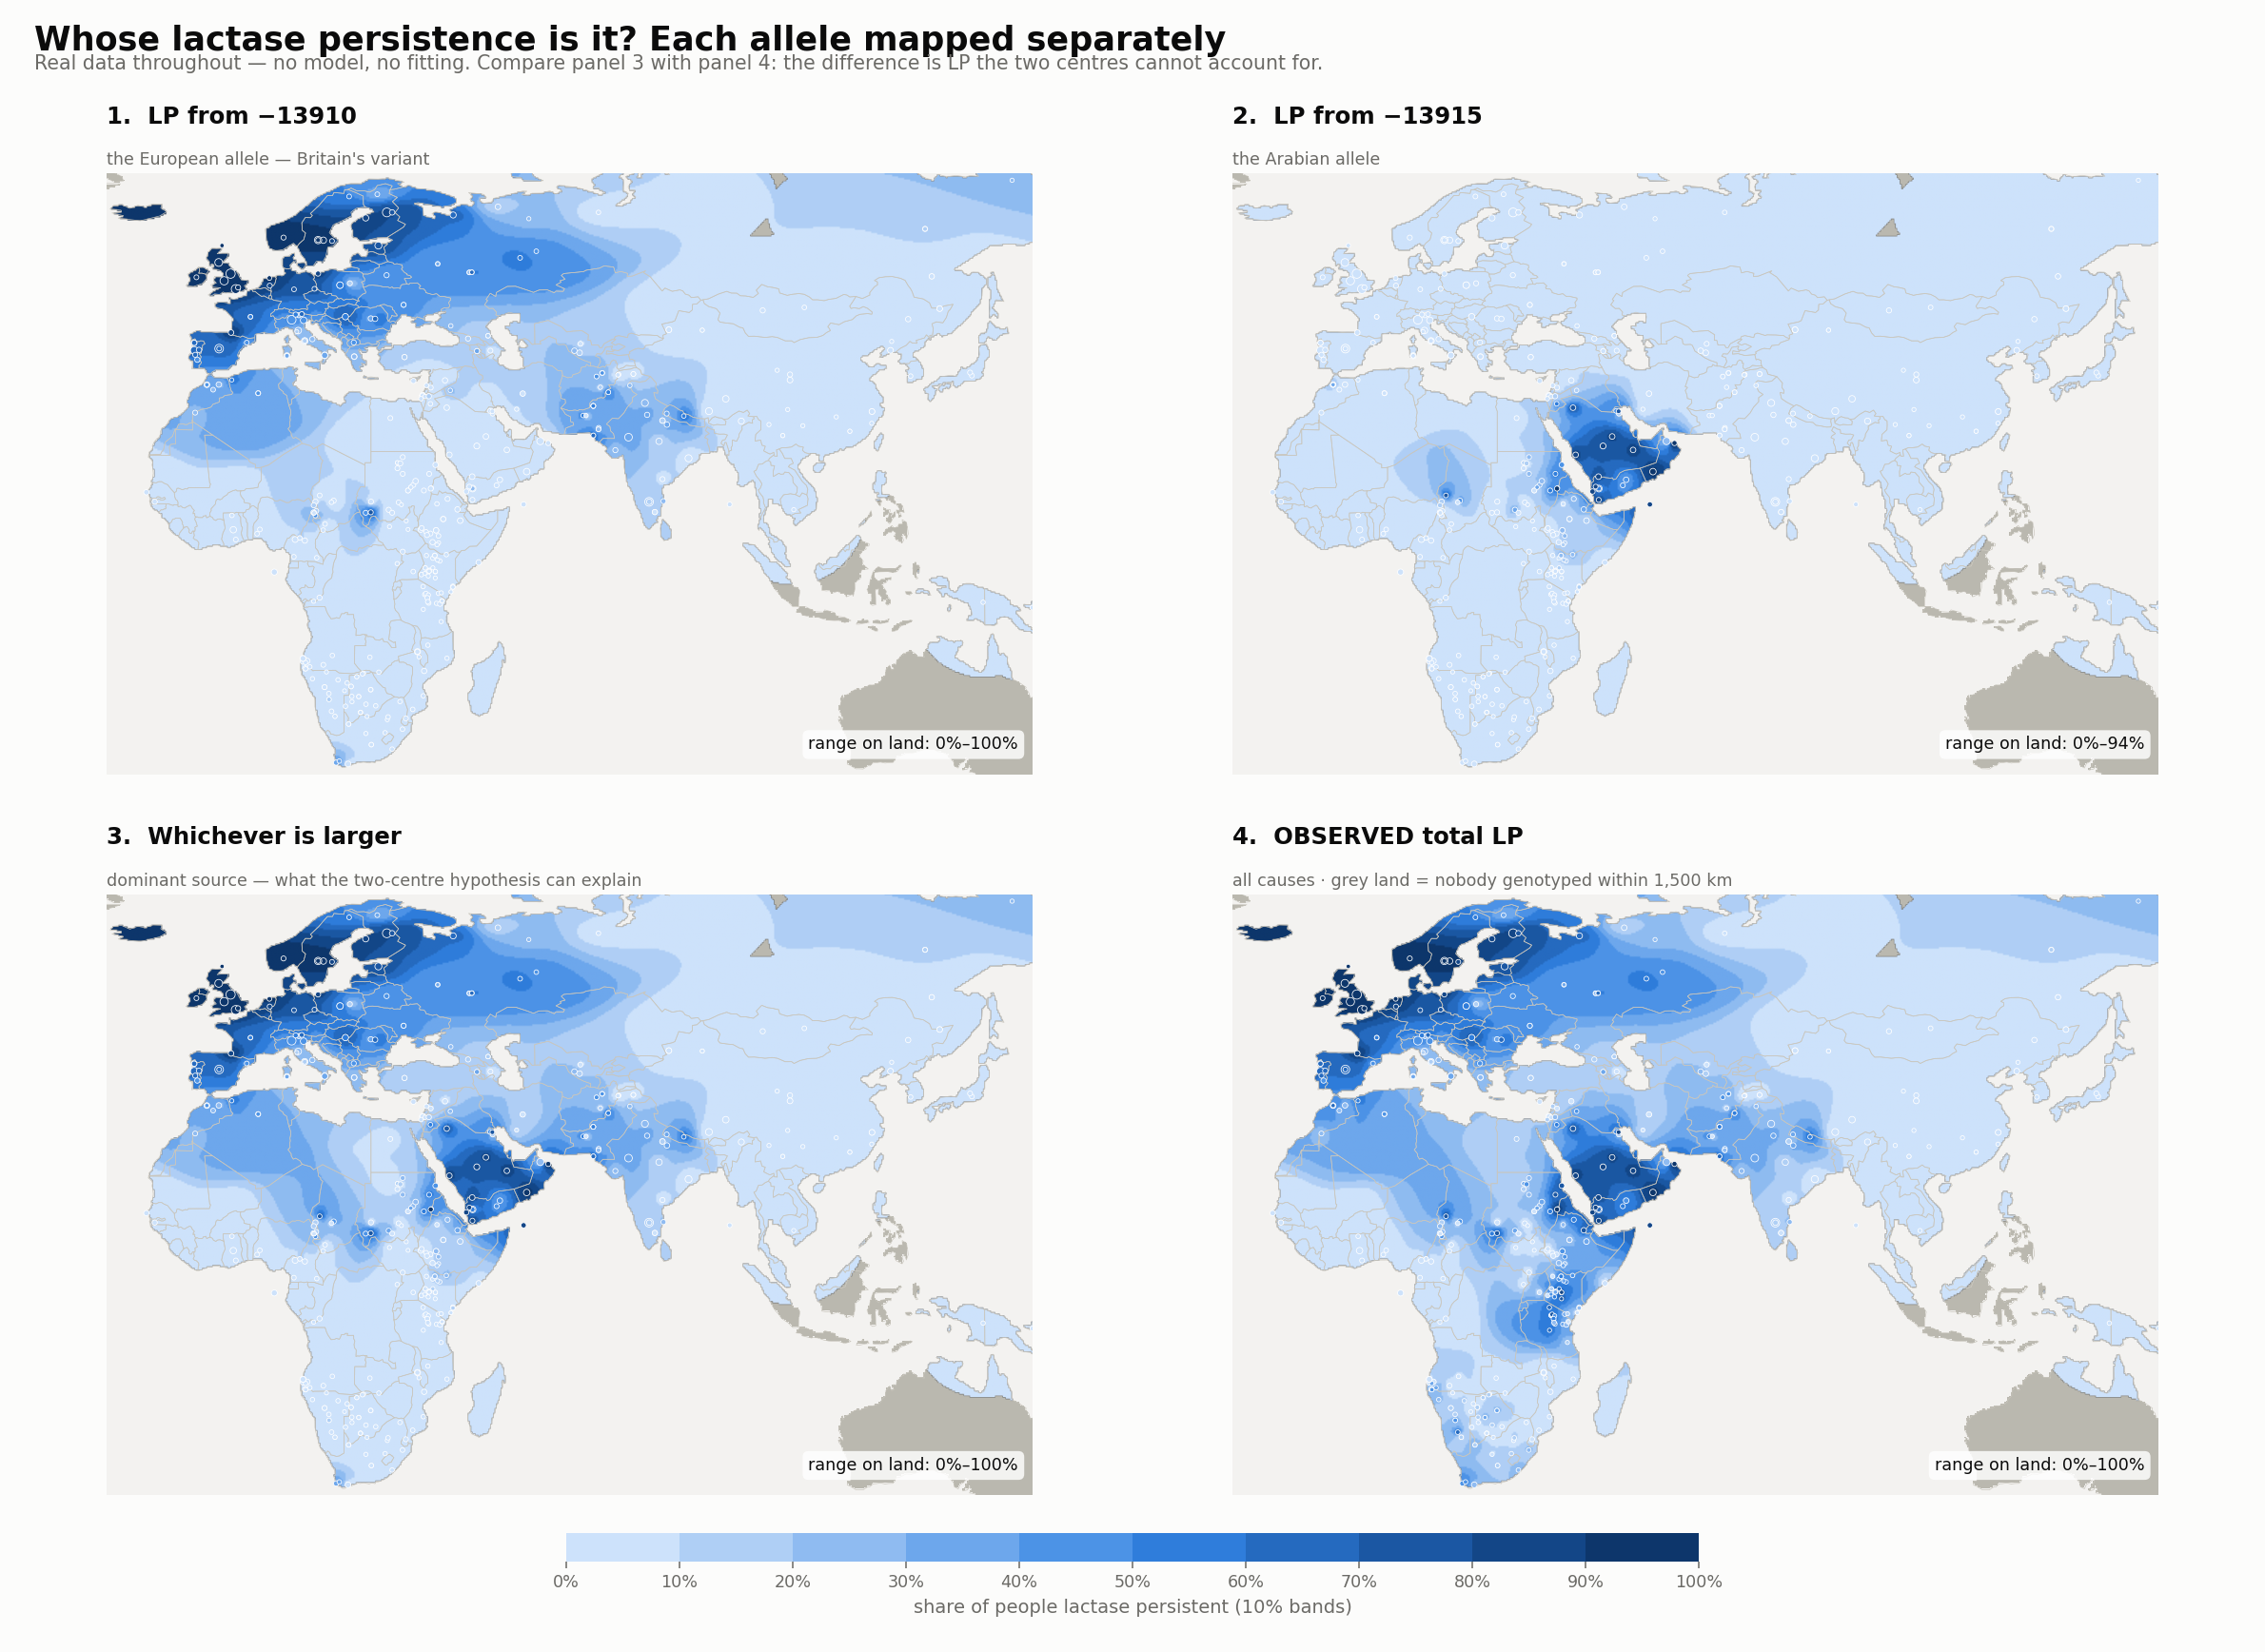

Python code for this plot:
"""
Whose lactase persistence is it?

The two-centre hypothesis says LP radiated out of Britain and out of Arabia. That
makes a prediction we can check without any ancestry data at all, because GLAD
reports each functional allele SEPARATELY:

  - if the hypothesis holds, Europe should be solid -13910 territory, Arabia solid
    -13915 territory, with a visible boundary where they meet
  - if the alleles are interleaved, or if regions have high LP from NEITHER, the
    two-pole picture is wrong

This is not circular. It does not use LP to predict LP; it asks which SOURCE a
population's LP came from, which is a different question from how much it has.

All four panels are in the same units — probability an individual is lactase
persistent — so they can be read against each other:

    phenotype from one allele = 1 - (1 - p)^2      (dominant, HWE)

  1. LP attributable to -13910  (the European allele)
  2. LP attributable to -13915  (the Arabian allele)
  3. Whichever is larger        (dominant source)
  4. Observed total LP

Run:  python3 lactase-persistence/allele_source_maps.py
"""

import os
import sys

import matplotlib
import numpy as np

if not os.environ.get("DISPLAY") and sys.platform != "win32":
    matplotlib.use("Agg")
import matplotlib.pyplot as plt
from matplotlib.colors import BoundaryNorm, LinearSegmentedColormap, ListedColormap

from distance_interpolation import load
from interpolation_maps import EXTENT, NX, draw_panel, idw_observed
from lp_map import INK, RAMP, SURFACE, land_mask, load_land

HERE = os.path.dirname(os.path.abspath(__file__))
OUT_PNG = os.path.join(HERE, "allele_source_maps.png")
MUTED = "#6b6a66"


def pheno_from_allele(p):
    """Dominant allele under Hardy-Weinberg: P(at least one copy)."""
    return 1.0 - (1.0 - p) ** 2


def main():
    rows = load()
    lat = np.array([r["lat"] for r in rows])
    lon = np.array([r["lon"] for r in rows])
    obs = np.array([r["pheno"] for r in rows])
    n = np.array([r["n"] for r in rows], dtype=float)

    ph_eur = pheno_from_allele(np.array([r["eur"] for r in rows]))
    ph_me = pheno_from_allele(np.array([r["me"] for r in rows]))
    ph_max = np.maximum(ph_eur, ph_me)

    # how much of the observed LP do the two named alleles account for?
    covered = ph_max
    gap = obs - covered
    print(f"{len(rows)} populations")
    print(f"weighted mean observed LP        : {np.average(obs, weights=n):.3f}")
    print(f"weighted mean from -13910/-13915 : {np.average(covered, weights=n):.3f}")
    print(f"unexplained by the two centres   : {np.average(gap, weights=n):+.3f}\n")

    big = [i for i in range(len(rows)) if n[i] >= 25]
    big.sort(key=lambda i: -gap[i])
    print("=== highest LP NOT accounted for by either centre's allele ===")
    print(f"{'population':<28}{'country':<16}{'n':>5}{'obs':>7}{'-13910':>8}{'-13915':>8}{'gap':>7}")
    for i in big[:12]:
        print(f"{rows[i]['pop'][:27]:<28}{rows[i]['country'][:15]:<16}{n[i]:>5.0f}"
              f"{obs[i]:>7.2f}{ph_eur[i]:>8.2f}{ph_me[i]:>8.2f}{gap[i]:>+7.2f}")

    ny = int(NX * (EXTENT[3] - EXTENT[2]) / (EXTENT[1] - EXTENT[0]))
    lon_grid, lat_grid = np.meshgrid(np.linspace(EXTENT[0], EXTENT[1], NX),
                                     np.linspace(EXTENT[3], EXTENT[2], ny))
    rings = load_land()
    mask = land_mask(lon_grid, lat_grid, rings)

    f_eur = idw_observed(lon_grid, lat_grid, lon, lat, ph_eur)
    f_me = idw_observed(lon_grid, lat_grid, lon, lat, ph_me)
    f_max = idw_observed(lon_grid, lat_grid, lon, lat, ph_max)
    f_obs = idw_observed(lon_grid, lat_grid, lon, lat, obs)

    levels = np.arange(0.0, 1.01, 0.10)
    base = LinearSegmentedColormap.from_list("lp_blue", RAMP)
    cmap = ListedColormap([base(i / (len(levels) - 2)) for i in range(len(levels) - 1)])
    norm = BoundaryNorm(levels, cmap.N)

    fig, axes = plt.subplots(2, 2, figsize=(17, 12.4))
    fig.patch.set_facecolor(SURFACE)

    panels = [
        (f_eur, ph_eur, "1.  LP from −13910", "the European allele — Britain's variant"),
        (f_me, ph_me, "2.  LP from −13915", "the Arabian allele"),
        (f_max, ph_max, "3.  Whichever is larger",
         "dominant source — what the two-centre hypothesis can explain"),
        (f_obs, obs, "4.  OBSERVED total LP",
         "all causes · grey land = nobody genotyped within 1,500 km"),
    ]
    for ax, (field, pts, title, sub) in zip(axes.ravel(), panels):
        draw_panel(ax, field, mask, rings, cmap, norm, title, sub)
        ax.scatter(lon, lat, s=3 + 22 * np.sqrt(n / n.max()), c=pts, cmap=cmap,
                   norm=norm, edgecolors="#ffffff", linewidths=0.4, zorder=6)

    cax = fig.add_axes([0.25, 0.055, 0.5, 0.017])
    cb = fig.colorbar(matplotlib.cm.ScalarMappable(norm=norm, cmap=cmap),
                      cax=cax, orientation="horizontal")
    cb.set_label("share of people lactase persistent (10% bands)", fontsize=10, color=MUTED)
    cb.set_ticks(levels)
    cb.ax.set_xticklabels([f"{100*v:.0f}%" for v in levels])
    cb.ax.tick_params(colors=MUTED, labelsize=9)
    cb.outline.set_visible(False)

    fig.suptitle("Whose lactase persistence is it? Each allele mapped separately",
                 fontsize=18, color=INK, fontweight="bold", x=0.015, ha="left", y=0.985)
    fig.text(0.015, 0.958,
             "Real data throughout — no model, no fitting. Compare panel 3 with panel 4: "
             "the difference is LP the two centres cannot account for.",
             fontsize=10.5, color=MUTED, ha="left")
    fig.subplots_adjust(left=0.01, right=0.99, top=0.895, bottom=0.095,
                        wspace=0.03, hspace=0.20)
    fig.savefig(OUT_PNG, dpi=140, facecolor=SURFACE)
    print(f"\nwrote {OUT_PNG}")


if __name__ == "__main__":
    main()
